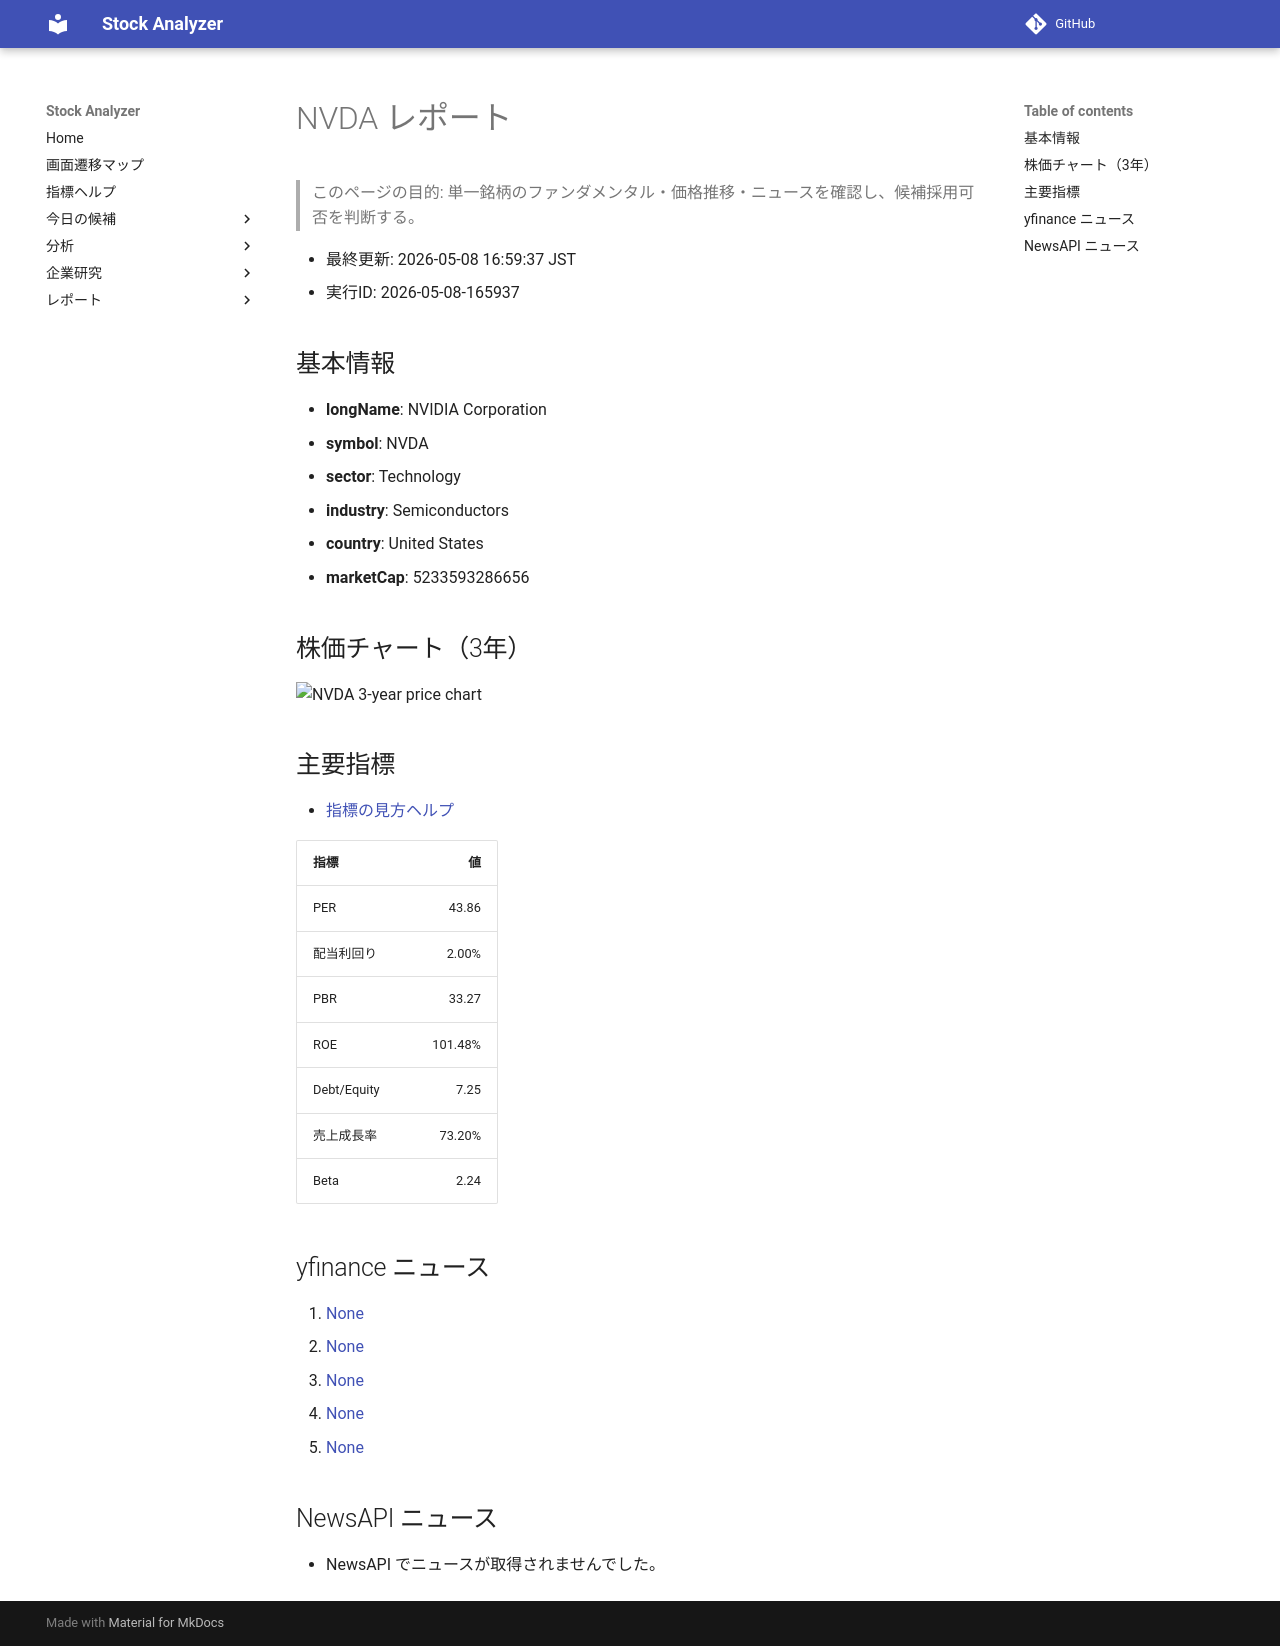

repository: Yumi-note/Making-APP · page: reports/2026-05-08/165937/NVDA/index.html · generator: mkdocs

# NVDA レポート

> このページの目的: 単一銘柄のファンダメンタル・価格推移・ニュースを確認し、候補採用可否を判断する。

- 最終更新: 2026-05-08 16:59:37 JST
- 実行ID: 2026-05-08-165937

## 基本情報

- **longName**: NVIDIA Corporation
- **symbol**: NVDA
- **sector**: Technology
- **industry**: Semiconductors
- **country**: United States
- **marketCap**: 5233593286656

## 株価チャート（3年）

![NVDA 3-year price chart](NVDA_3y.png)

## 主要指標

- [指標の見方ヘルプ](../../../../indicators.md)

| 指標 | 値 |
|---|---:|
| PER | 43.86 |
| 配当利回り | 2.00% |
| PBR | 33.27 |
| ROE | 101.48% |
| Debt/Equity | 7.25 |
| 売上成長率 | 73.20% |
| Beta | 2.24 |

## yfinance ニュース

1. [None](None)
2. [None](None)
3. [None](None)
4. [None](None)
5. [None](None)

## NewsAPI ニュース

- NewsAPI でニュースが取得されませんでした。
